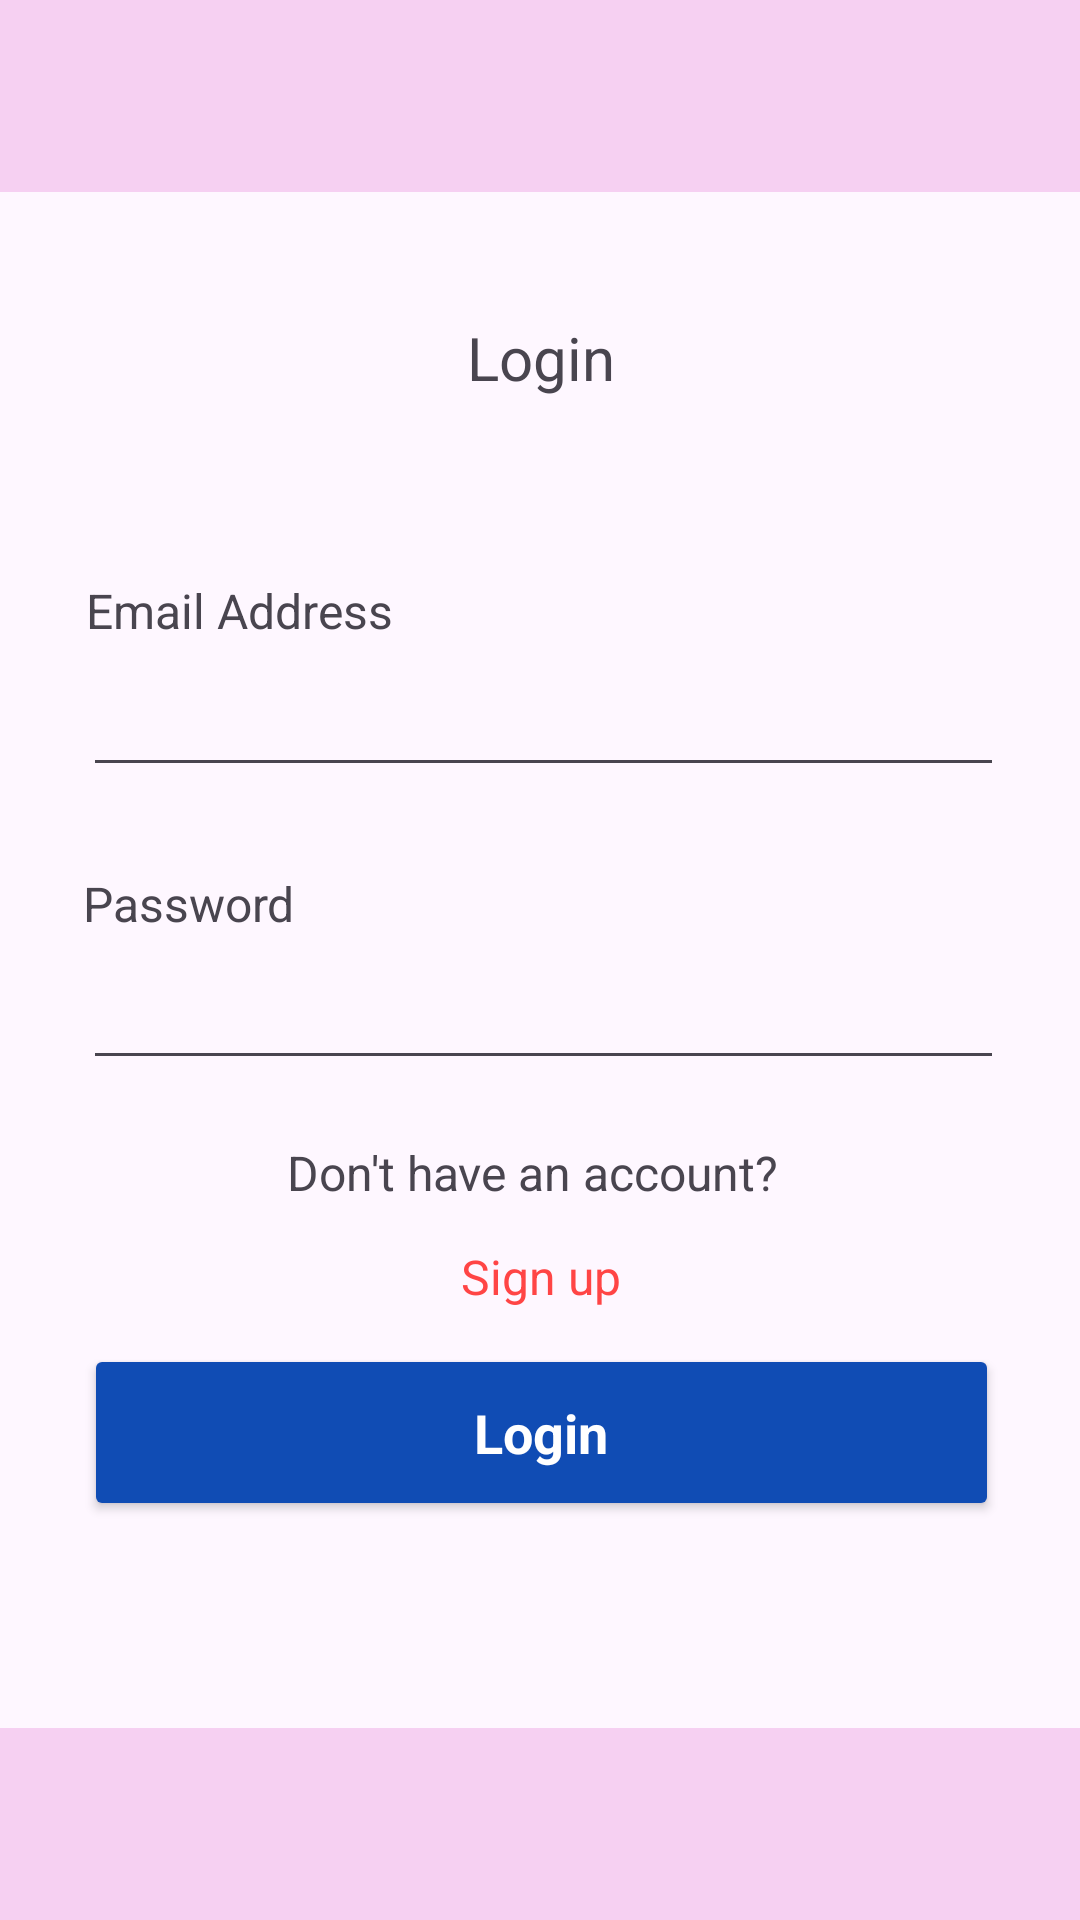

Here is an Android app screen rendered from its layout file. Give the layout XML and the strings, colors and styles it references.
<!-- AndroidManifest.xml: application theme Theme.MedicineReminderProject -->
<!-- res/layout/activity_login.xml -->
<?xml version="1.0" encoding="utf-8"?>
<androidx.constraintlayout.widget.ConstraintLayout xmlns:android="http://schemas.android.com/apk/res/android"
    xmlns:app="http://schemas.android.com/apk/res-auto"
    xmlns:tools="http://schemas.android.com/tools"
    android:id="@+id/main"
    android:layout_width="match_parent"
    android:layout_height="match_parent"
    tools:context=".LoginPage">


    <FrameLayout
        android:id="@+id/bottomLayout"
        android:layout_width="match_parent"
        android:layout_height="100dp"
        app:layout_constraintBottom_toBottomOf="parent"
        app:layout_constraintEnd_toEndOf="parent"
        app:layout_constraintStart_toStartOf="parent">


        <com.google.android.material.appbar.MaterialToolbar
            android:id="@+id/bottomContainer"
            android:layout_width="match_parent"
            android:layout_height="wrap_content"
            android:layout_gravity="bottom"
            android:background="#F6D0F2"
            android:minHeight="?attr/actionBarSize"
            android:theme="?attr/actionBarTheme" />
    </FrameLayout>

    <FrameLayout
        android:id="@+id/frameLayout"
        android:layout_width="match_parent"
        android:layout_height="100dp"
        app:layout_constraintEnd_toEndOf="parent"
        app:layout_constraintStart_toStartOf="parent"
        app:layout_constraintTop_toTopOf="parent">


        <com.google.android.material.appbar.MaterialToolbar
            android:id="@+id/topContainer"
            android:layout_width="match_parent"
            android:layout_height="wrap_content"
            android:background="#F6D0F2"
            android:minHeight="?attr/actionBarSize"
            android:theme="?attr/actionBarTheme" />
    </FrameLayout>

    <androidx.constraintlayout.widget.ConstraintLayout
        android:layout_width="351dp"
        android:layout_height="500dp"
        android:layout_marginTop="3dp"
        android:layout_marginBottom="128dp"
        app:layout_constraintBottom_toBottomOf="parent"
        app:layout_constraintEnd_toEndOf="parent"
        app:layout_constraintStart_toStartOf="parent"
        app:layout_constraintTop_toBottomOf="@+id/frameLayout">


        <TextView
            android:id="@+id/tvErrorOr"
            android:layout_width="wrap_content"
            android:layout_height="wrap_content"
            android:layout_marginTop="2dp"
            android:text=""
            android:textColor="#FF0000"
            android:textSize="14sp"
            app:layout_constraintEnd_toEndOf="@+id/editTextPassword"
            app:layout_constraintTop_toBottomOf="@+id/editTextEmailAddress" />

        <TextView
            android:id="@+id/loginTitle"
            android:layout_width="wrap_content"
            android:layout_height="wrap_content"
            android:layout_gravity="center_horizontal"
            android:layout_marginTop="48dp"
            android:text="Login"
            android:textAlignment="center"
            android:textSize="20dp"
            app:layout_constraintEnd_toEndOf="parent"
            app:layout_constraintStart_toStartOf="parent"
            app:layout_constraintTop_toTopOf="parent" />

        <TextView
            android:id="@+id/emailText"
            android:layout_width="wrap_content"
            android:layout_height="wrap_content"
            android:layout_marginStart="24dp"
            android:layout_marginTop="60dp"
            android:text="Email Address"
            android:textSize="16sp"
            app:layout_constraintStart_toStartOf="parent"
            app:layout_constraintTop_toBottomOf="@+id/loginTitle" />

        <EditText
            android:id="@+id/editTextEmailAddress"
            android:layout_width="307dp"
            android:layout_height="40dp"
            android:layout_gravity="center_horizontal"
            android:layout_marginTop="8dp"
            android:ems="10"
            android:inputType="textEmailAddress"
            app:layout_constraintEnd_toEndOf="parent"
            app:layout_constraintHorizontal_bias="0.522"
            app:layout_constraintStart_toStartOf="parent"
            app:layout_constraintTop_toBottomOf="@+id/emailText" />


        <TextView
            android:id="@+id/passwordText"
            android:layout_width="wrap_content"
            android:layout_height="wrap_content"
            android:layout_marginTop="28dp"
            android:text="Password"
            android:textSize="16sp"
            app:layout_constraintStart_toStartOf="@+id/editTextEmailAddress"
            app:layout_constraintTop_toBottomOf="@+id/editTextEmailAddress" />

        <Button
            android:id="@+id/editButton"
            android:layout_width="305dp"
            android:layout_height="59dp"
            android:layout_marginTop="88dp"
            android:backgroundTint="#104cb4"
            android:fontFamily="sans-serif"
            android:text="Login"
            android:textAllCaps="false"
            android:textColor="#FFFFFF"
            android:textSize="18sp"
            android:textStyle="bold"
            android:typeface="normal"
            app:layout_constraintEnd_toEndOf="parent"
            app:layout_constraintHorizontal_bias="0.509"
            app:layout_constraintStart_toStartOf="parent"
            app:layout_constraintTop_toBottomOf="@+id/editTextPassword" />


        <TextView
            android:id="@+id/noAccountText"
            android:layout_width="wrap_content"
            android:layout_height="wrap_content"
            android:layout_gravity="center_horizontal"
            android:layout_marginStart="68dp"
            android:layout_marginTop="20dp"
            android:text="Don't have an account?"
            android:textSize="16sp"
            app:layout_constraintStart_toStartOf="@+id/editTextPassword"
            app:layout_constraintTop_toBottomOf="@+id/editTextPassword" />

        <TextView
            android:id="@+id/SignUpTextButton"
            android:layout_width="wrap_content"
            android:layout_height="wrap_content"
            android:layout_marginTop="12dp"
            android:clickable="true"
            android:text="Sign up"
            android:textColor="#FF4545"
            android:textSize="16sp"
            app:layout_constraintBottom_toTopOf="@+id/editButton"
            app:layout_constraintEnd_toEndOf="parent"
            app:layout_constraintStart_toStartOf="parent"
            app:layout_constraintTop_toBottomOf="@+id/noAccountText"
            app:layout_constraintVertical_bias="0.083" />

        <TextView
            android:id="@+id/tvErrorEmail"
            android:layout_width="wrap_content"
            android:layout_height="wrap_content"
            android:text=""
            android:textColor="#FF0000"
            android:textSize="14sp"
            app:layout_constraintEnd_toEndOf="@+id/editTextEmailAddress"
            app:layout_constraintTop_toTopOf="@+id/emailText" />

        <TextView
            android:id="@+id/tvErrorPassword"
            android:layout_width="wrap_content"
            android:layout_height="wrap_content"
            android:text=""
            android:textColor="#FF0000"
            android:textSize="14sp"
            app:layout_constraintEnd_toEndOf="@+id/editTextPassword"
            app:layout_constraintTop_toTopOf="@+id/passwordText" />

        <EditText
            android:id="@+id/editTextPassword"
            android:layout_width="307dp"
            android:layout_height="40dp"
            android:layout_marginTop="8dp"
            android:ems="10"
            android:inputType="textPassword"
            app:layout_constraintStart_toStartOf="@+id/passwordText"
            app:layout_constraintTop_toBottomOf="@+id/passwordText" />


    </androidx.constraintlayout.widget.ConstraintLayout>


</androidx.constraintlayout.widget.ConstraintLayout>
<!-- resources referenced by this layout -->
<resources>
  <style name="Theme.MedicineReminderProject" parent="Base.Theme.MedicineReminderProject" />
  <style name="Base.Theme.MedicineReminderProject" parent="Theme.Material3.DayNight.NoActionBar">
          <item name="android:windowIsTranslucent">true</item>
          
          
      </style>
</resources>
